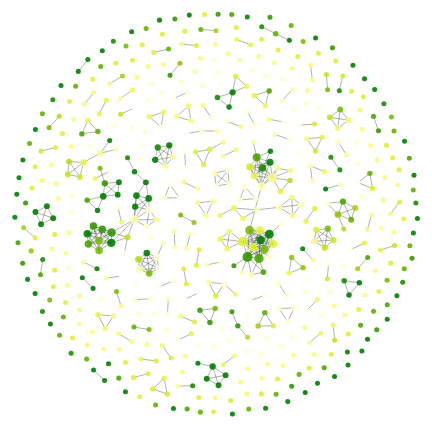
D3 v7 page, settled after 480 driven frames (8 s of simulated time); the page loaded 1 data file(s).


    d3.json("assign_part2_dhyey.json").then(function (data){
        let svg = d3.select('body').append("svg").attr("viewBox","-800 -900 3200 3200")
        console.log(data)
        simulate(data,svg) // main function to make network
    })
    function simulate(data,svg)
    {
        const width = 1400
        const height = -300
        const main_group = svg.append("g")
            .attr("transform", "translate(-530, 160) scale(1.6)")

        //calculate degree of the nodes:
        let node_degree={}; //initiate an object
        d3.map(data.links, (d)=>{
            if(d.source in node_degree)
            {
                node_degree[d.source]++
            }
            else{
                node_degree[d.source]=0
            }
            if(d.target in node_degree)
            {
                node_degree[d.target]++
            }
            else{
                node_degree[d.target]=0
            }
        })

        let scale_radius=d3.scaleLinear()
            .domain(d3.extent(Object.values(node_degree)))
            .range([5,10])

        let color=d3.scaleSequential()
            .domain([2000,2020])
            //.interpolator(d3.interpolateViridis);
            .interpolator(d3.interpolateRgbBasis(["green","yellow","white"]))

        let link_elements = main_group.append("g")
            .attr('transform',`translate(${width/2},${height/2})`)
            .selectAll(".line")
            .data(data.links)
            .enter()
            .append("line")

        const treatPublisherClass=(Publisher)=>{
            let temp=Publisher.toString().split(' ').join('');
            temp= temp.split(".").join('');
            temp= temp.split(",").join('');
            temp= temp.split("/").join('');
            return "gr"+temp
        }

        let node_elements = main_group.append("g")
            .attr('transform', `translate(${width / 2}, ${height / 2})`)
            .selectAll(".circle")
            .data(data.nodes)
            .enter()
            .append('g')
            .attr("class", function (d){
                return `node ${treatPublisherClass(d.Year)}`
            })
            .on("mouseover", function(d, data){
                d3.selectAll('#Paper_Title').text(data.Title)

                node_elements.classed("inactive", true)

                const selected_class = d3.select(this).attr("class").split(" ")[0];
                console.log(selected_class)
                d3.selectAll("."+selected_class)
                    .classed("inactive", false)
            })
            .on("mouseout", function(d, data){
                d3.select("#Paper_Title").text("")
                d3.selectAll(".inactive").classed("inactive", false)
            })

        node_elements.append("circle")
            .attr("r", function(d, i){
                if(node_degree[d.id]!==undefined){
                    return scale_radius(node_degree[d.id])
                }
                else{
                    return scale_radius(0)
                }
            }).attr("fill",d=>color(d.Year))
        let label = node_elements.append("text")
            .text(function(d) {  return d.Title; });

        let ForceSimulation=d3.forceSimulation(data.nodes)
            .force("collide",
                d3.forceCollide().radius(function (d,i){
                    return scale_radius(node_degree[d.id])*1.2
                })
            )
            .force("x", d3.forceX())
            .force("y", d3.forceY())
            .force("charge", d3.forceManyBody())
            .force("link", d3.forceLink(data.links)
                .id(function (d){
                    return d.id
                })
            )
            .on("tick", ticked);

        function ticked()
        {
            node_elements
                .attr('transform', function(d){return `translate(${d.x}, ${d.y})`})
            link_elements
                .attr("x1", function(d){return d.source.x})
                .attr("x2", function(d){return d.target.x})
                .attr("y1", function(d){return d.source.y})
                .attr("y2", function(d){return d.target.y})
        }

        svg.call(d3.zoom()
            .extent([[0, 0], [width, height]])
            .scaleExtent([1,8])
            .on("zoom", zoomed)

        );

        function zoomed({transform}){
            main_group.attr("transform", transform);
        }
    }


### data: assign_part2_dhyey.json
{
 "directed": false,
 "multigraph": false,
 "graph": {},
 "nodes": [
  {
   "Title": "Virtual reality applications for the bui…",
   "Year": 2020,
   "Citations": 0.0,
   "Publisher": "Elsevier B.V.",
   "id": "2-s2.0-85086464158"
  },
  {
   "Title": "Self-tracking while doing sport: Comfort…",
   "Year": 2020,
   "Citations": 0.0,
   "Publisher": "Academic Press",
   "id": "2-s2.0-85082875828"
  },
  {
   "Title": "Bridge damage: Detection, IFC-based sema…",
   "Year": 2020,
   "Citations": 0.0,
   "Publisher": "Elsevier B.V.",
   "id": "2-s2.0-85078194587"
  },
  {
   "Title": "VR system for spatio-temporal visualizat…",
   "Year": 2019,
   "Citations": 0.0,
   "Publisher": "Springer",
   "id": "2-s2.0-85075706132"
  },
  {
   "Title": "DiseaSE: A biomedical text analytics sys…",
   "Year": 2019,
   "Citations": 0.0,
   "Publisher": "Academic Press Inc.",
   "id": "2-s2.0-85074886243"
  },
  {
   "Title": "Remote interactive collaboration in faci…",
   "Year": 2019,
   "Citations": 4.0,
   "Publisher": "Elsevier B.V.",
   "id": "2-s2.0-85071686342"
  },
  {
   "Title": "Research on the emergency management pat…",
   "Year": 2019,
   "Citations": 1.0,
   "Publisher": "Institute of Physics Publishing",
   "id": "2-s2.0-85077803554"
  },
  {
   "Title": "Web-based decision support system tools:…",
   "Year": 2019,
   "Citations": 3.0,
   "Publisher": "Elsevier Ltd",
   "id": "2-s2.0-85070952871"
  },
  "... 553 more items"
 ],
 "links": [
  {
   "source": "2-s2.0-85086464158",
   "target": "2-s2.0-85060755230"
  },
  {
   "source": "2-s2.0-85082875828",
   "target": "2-s2.0-84971592065"
  },
  {
   "source": "2-s2.0-85078194587",
   "target": "2-s2.0-72949105789"
  },
  {
   "source": "2-s2.0-85075706132",
   "target": "2-s2.0-84863589228"
  },
  {
   "source": "2-s2.0-85074886243",
   "target": "2-s2.0-78649323301"
  },
  {
   "source": "2-s2.0-85071686342",
   "target": "2-s2.0-84897450439"
  },
  {
   "source": "2-s2.0-85077803554",
   "target": "2-s2.0-85063381572"
  },
  {
   "source": "2-s2.0-85077803554",
   "target": "2-s2.0-85058126143"
  },
  "... 379 more items"
 ]
}